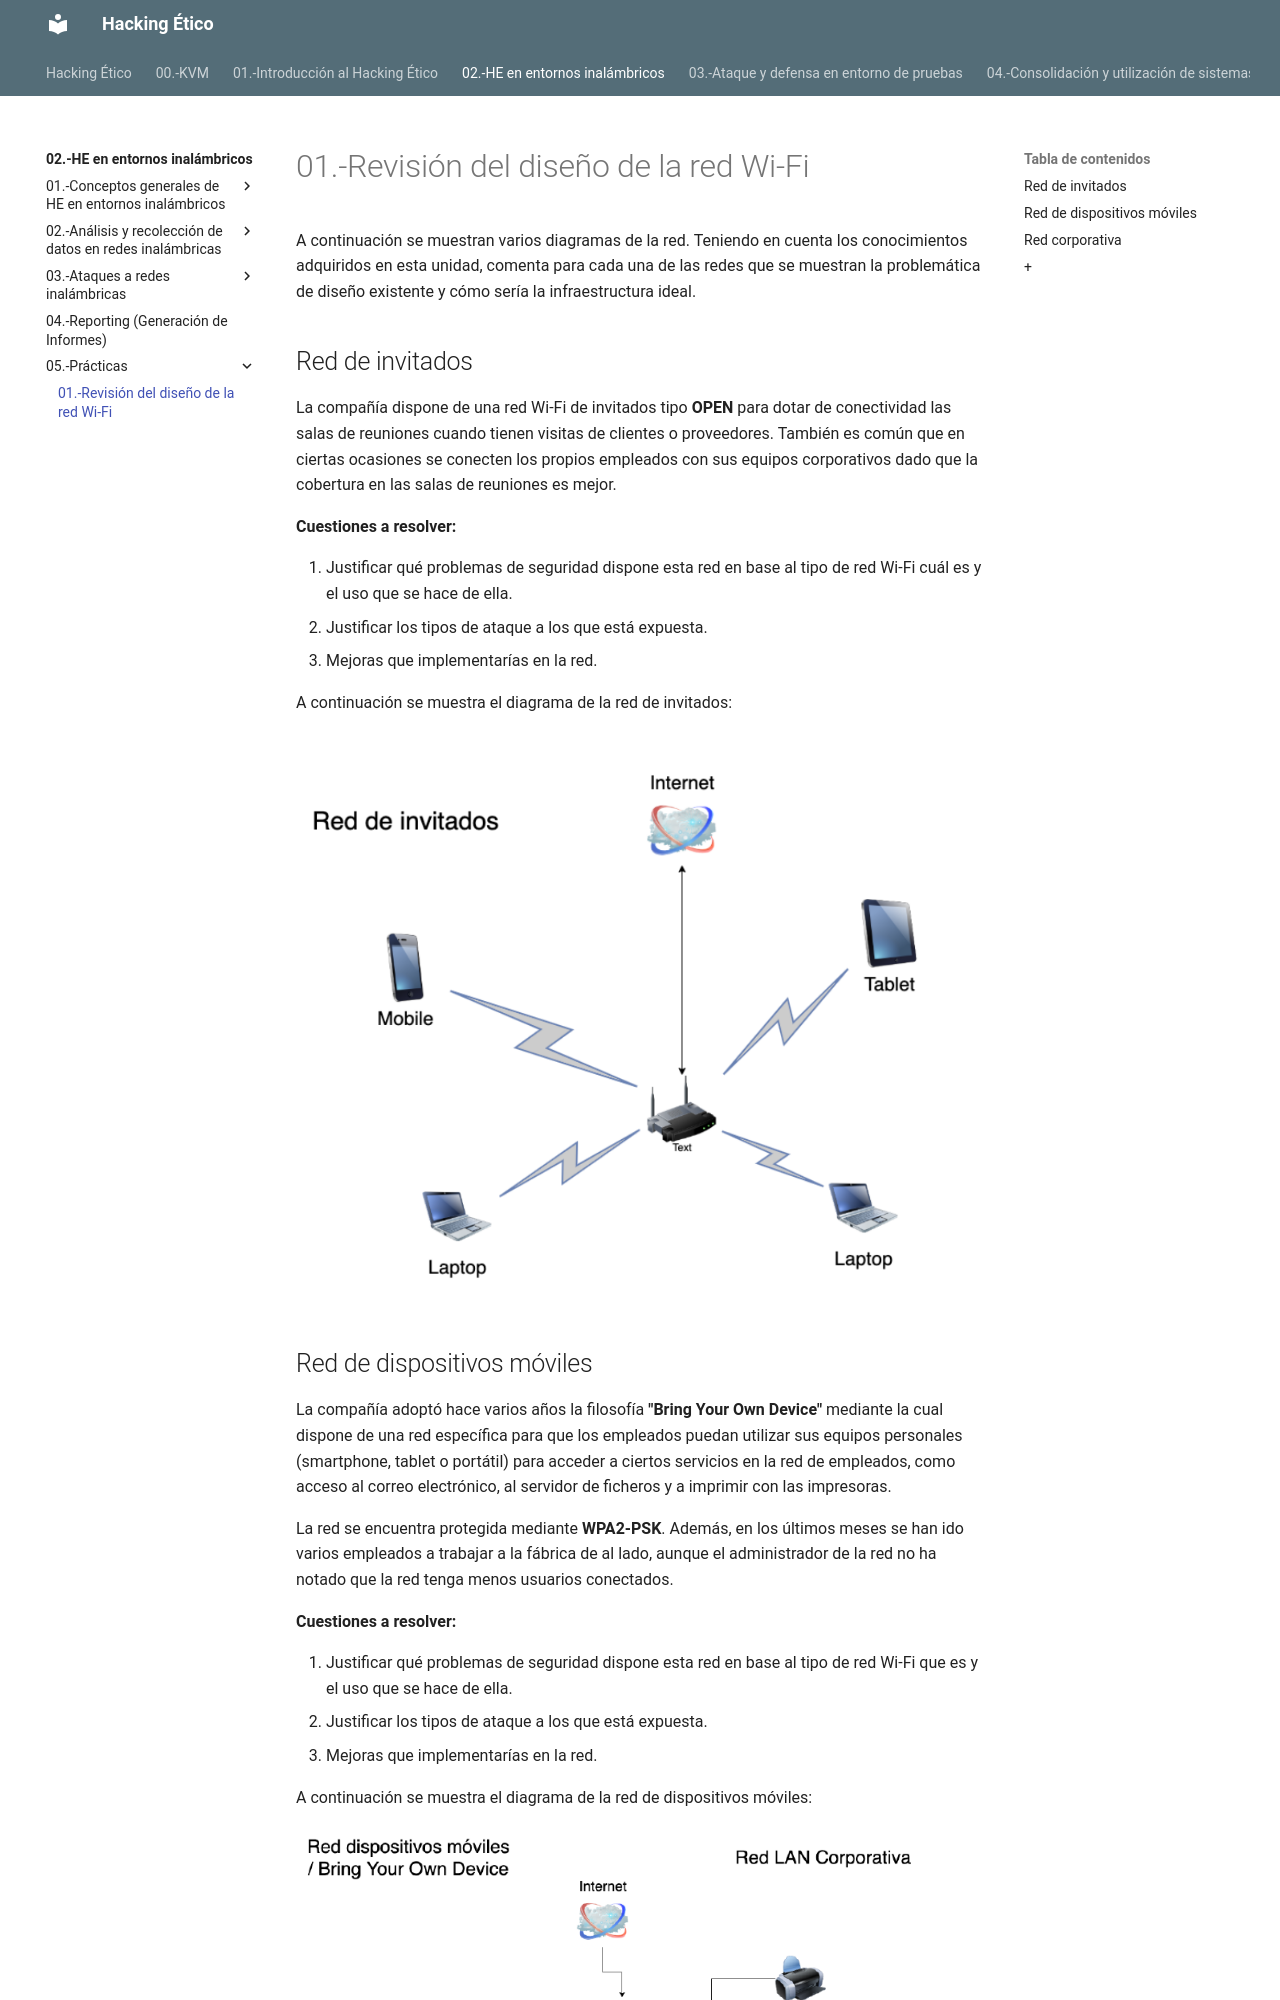

repository: giganteavila/HE · page: 02.-HE en entornos inalámbricos/05.-Prácticas/01.-Revisión del diseño de la red Wi-Fi/index.html · generator: mkdocs

A continuación se muestran varios diagramas de la red. Teniendo en cuenta los conocimientos adquiridos en esta unidad, comenta para cada una de las redes que se muestran la problemática de diseño existente y cómo sería la infraestructura ideal.

## Red de invitados

La compañía dispone de una red Wi-Fi de invitados tipo **OPEN** para dotar de conectividad las salas de reuniones cuando tienen visitas de clientes o proveedores. También es común que en ciertas ocasiones se conecten los propios empleados con sus equipos corporativos dado que la cobertura en las salas de reuniones es mejor.

**Cuestiones a resolver:**

1. Justificar qué problemas de seguridad dispone esta red en base al tipo de red Wi-Fi cuál es y el uso que se hace de ella.
2. Justificar los tipos de ataque a los que está expuesta.
3. Mejoras que implementarías en la red.

A continuación se muestra el diagrama de la red de invitados:

![image-20241121132852300](./img/Screenshot_20241121_133217.png)
